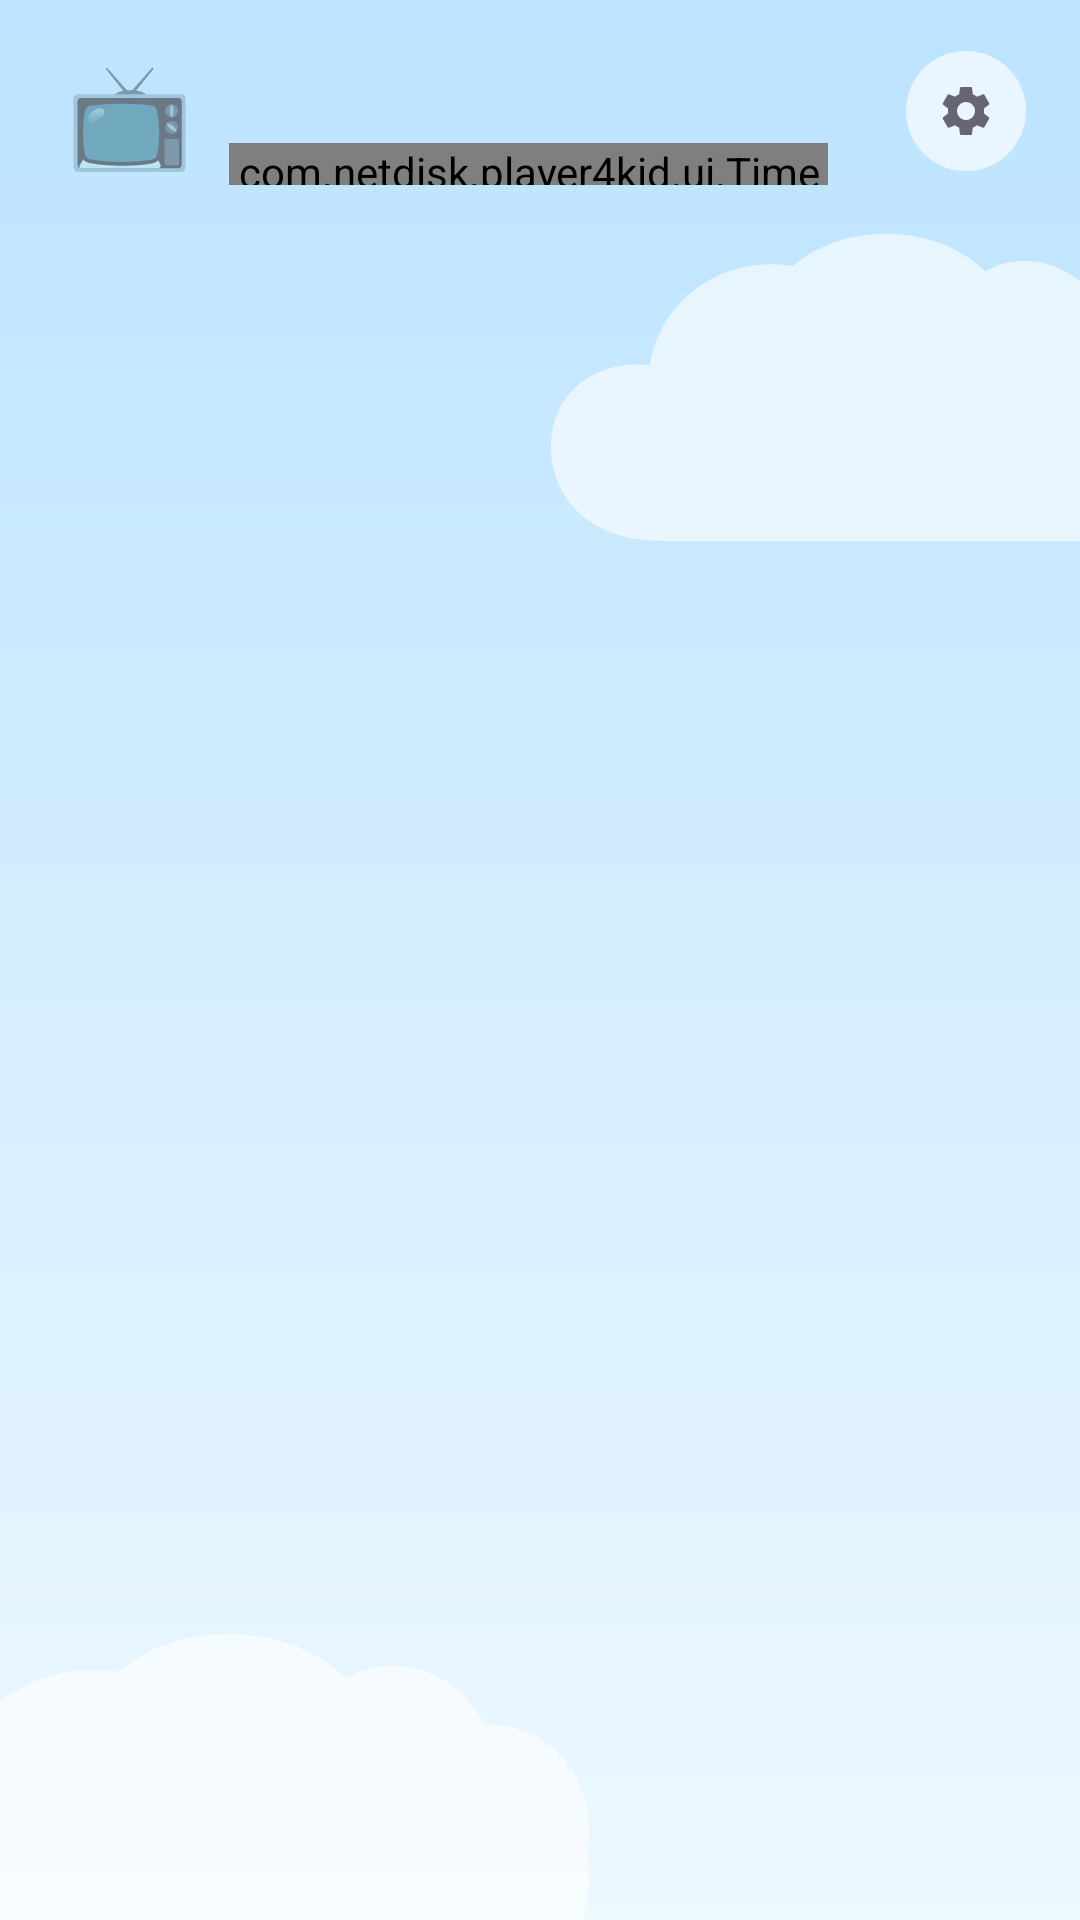

The Android layout XML behind this screen, and the referenced resources:
<!-- AndroidManifest.xml: application theme Theme.Kid -->
<!-- res/layout/activity_launcher.xml -->
<?xml version="1.0" encoding="utf-8"?>
<LinearLayout xmlns:android="http://schemas.android.com/apk/res/android"
    xmlns:tools="http://schemas.android.com/tools"
    android:layout_width="match_parent"
    android:layout_height="match_parent"
    android:background="@drawable/bg_launcher"
    android:orientation="vertical"
    android:paddingStart="14dp"
    android:paddingTop="10dp"
    android:paddingEnd="14dp"
    android:paddingBottom="10dp">

    
    <LinearLayout
        android:id="@+id/statusCard"
        android:layout_width="match_parent"
        android:layout_height="wrap_content"
        android:gravity="center_vertical"
        android:orientation="horizontal"
        android:paddingStart="8dp"
        android:paddingEnd="4dp">

        <TextView
            android:layout_width="wrap_content"
            android:layout_height="wrap_content"
            android:importantForAccessibility="no"
            android:text="📺"
            android:textSize="34sp" />

        <LinearLayout
            android:layout_width="0dp"
            android:layout_height="wrap_content"
            android:layout_marginStart="12dp"
            android:layout_weight="1"
            android:orientation="vertical">

            <TextView
                android:id="@+id/txtStatus"
                android:layout_width="wrap_content"
                android:layout_height="wrap_content"
                android:textColor="@color/ink"
                android:textSize="22sp"
                android:textStyle="bold"
                tools:text="今天还能看 34 分钟视频" />

            <LinearLayout
                android:layout_width="match_parent"
                android:layout_height="wrap_content"
                android:layout_marginTop="6dp"
                android:gravity="center_vertical"
                android:orientation="horizontal">

                <com.netdisk.player4kid.ui.TimeBar
                    android:id="@+id/timeBar"
                    android:layout_width="200dp"
                    android:layout_height="14dp"
                    android:importantForAccessibility="no" />

                <TextView
                    android:id="@+id/txtStatusSub"
                    android:layout_width="0dp"
                    android:layout_height="wrap_content"
                    android:layout_marginStart="14dp"
                    android:layout_weight="1"
                    android:ellipsize="end"
                    android:singleLine="true"
                    android:textColor="@color/ink_sub"
                    android:textSize="14sp"
                    tools:text="这次还能看 18 分钟，然后要休息 10 分钟" />
            </LinearLayout>
        </LinearLayout>

        <TextView
            android:id="@+id/txtClock"
            android:layout_width="wrap_content"
            android:layout_height="wrap_content"
            android:layout_marginStart="16dp"
            android:layout_marginEnd="10dp"
            android:textColor="@color/ink"
            android:textSize="26sp"
            android:textStyle="bold"
            tools:text="08:30" />

        
        <ImageButton
            android:id="@+id/btnSettings"
            android:layout_width="40dp"
            android:layout_height="40dp"
            android:alpha="0.75"
            android:background="@drawable/bg_round_button"
            android:contentDescription="设置"
            android:padding="10dp"
            android:scaleType="fitCenter"
            android:src="@drawable/ic_settings" />
    </LinearLayout>

    <androidx.recyclerview.widget.RecyclerView
        android:id="@+id/recycler"
        android:layout_width="match_parent"
        android:layout_height="0dp"
        android:layout_marginTop="8dp"
        android:layout_weight="1"
        android:clipToPadding="false"
        android:paddingBottom="8dp" />

    <TextView
        android:id="@+id/txtEmpty"
        android:layout_width="match_parent"
        android:layout_height="0dp"
        android:layout_weight="1"
        android:gravity="center"
        android:lineSpacingExtra="6dp"
        android:padding="24dp"
        android:textColor="@color/ink"
        android:textSize="18sp"
        android:visibility="gone"
        tools:text="还没有设置要播放的目录\n请家长点右上角的设置按钮" />

    
    <LinearLayout
        android:id="@+id/audioBar"
        android:layout_width="match_parent"
        android:layout_height="64dp"
        android:layout_marginTop="8dp"
        android:background="@drawable/bg_audio_bar"
        android:gravity="center_vertical"
        android:orientation="horizontal"
        android:paddingStart="16dp"
        android:paddingEnd="8dp"
        android:visibility="gone"
        tools:visibility="visible">

        <ImageView
            android:layout_width="28dp"
            android:layout_height="28dp"
            android:src="@drawable/ic_music_white" />

        
        <TextView
            android:id="@+id/txtAudio"
            android:layout_width="0dp"
            android:layout_height="wrap_content"
            android:layout_marginStart="12dp"
            android:layout_marginEnd="8dp"
            android:layout_weight="1"
            android:ellipsize="marquee"
            android:marqueeRepeatLimit="marquee_forever"
            android:scrollHorizontally="true"
            android:singleLine="true"
            android:textColor="@color/white"
            android:textSize="17sp"
            tools:text="正在听：RAZ全套音频Aa-Z2 / Level C / Book 1 Level C The Little Red Hen" />

        <ImageButton
            android:id="@+id/btnAudioToggle"
            android:layout_width="48dp"
            android:layout_height="48dp"
            android:background="@drawable/bg_round_dark"
            android:contentDescription="播放/暂停"
            android:padding="10dp"
            android:scaleType="fitCenter"
            android:src="@drawable/ic_pause" />

        
        <ImageButton
            android:id="@+id/btnAudioClose"
            android:layout_width="48dp"
            android:layout_height="48dp"
            android:layout_marginStart="8dp"
            android:background="@drawable/bg_round_dark"
            android:contentDescription="关掉音频"
            android:padding="12dp"
            android:scaleType="fitCenter"
            android:src="@drawable/ic_close_white" />
    </LinearLayout>
</LinearLayout>
<!-- resources referenced by this layout -->
<resources>
  <color name="ink">#2A2E5C</color>
  <color name="ink_sub">#5C6190</color>
  <color name="white">#FFFFFF</color>
  <!-- drawable bg_audio_bar (drawable) -->
  <?xml version="1.0" encoding="utf-8"?>
  <ripple xmlns:android="http://schemas.android.com/apk/res/android" android:color="#33FFFFFF">
      <item>
          <shape>
              <solid android:color="@color/ink" />
              <corners android:radius="24dp" />
          </shape>
      </item>
  </ripple>
  <!-- drawable bg_round_button (drawable) -->
  <?xml version="1.0" encoding="utf-8"?>
  <ripple xmlns:android="http://schemas.android.com/apk/res/android" android:color="#22000000">
      <item>
          <shape android:shape="oval"><solid android:color="#E6FFFFFF" /></shape>
      </item>
  </ripple>
  <!-- drawable bg_round_dark (drawable) -->
  <?xml version="1.0" encoding="utf-8"?>
  <ripple xmlns:android="http://schemas.android.com/apk/res/android" android:color="#33FFFFFF">
      <item>
          <shape android:shape="oval"><solid android:color="#33FFFFFF" /></shape>
      </item>
  </ripple>
  <!-- drawable ic_close_white (drawable) -->
  <?xml version="1.0" encoding="utf-8"?>
  <vector xmlns:android="http://schemas.android.com/apk/res/android"
      android:width="24dp"
      android:height="24dp"
      android:tint="@color/white"
      android:viewportWidth="24"
      android:viewportHeight="24">
      <path
          android:fillColor="@android:color/white"
          android:pathData="M19,6.41L17.59,5 12,10.59 6.41,5 5,6.41 10.59,12 5,17.59 6.41,19 12,13.41 17.59,19 19,17.59 13.41,12z" />
  </vector>
  <!-- drawable ic_music_white (drawable) -->
  <?xml version="1.0" encoding="utf-8"?>
  <vector xmlns:android="http://schemas.android.com/apk/res/android"
      android:width="24dp"
      android:height="24dp"
      android:tint="@color/white"
      android:viewportWidth="24"
      android:viewportHeight="24">
      <path
          android:fillColor="@android:color/white"
          android:pathData="M12,3v10.55c-0.59,-0.34 -1.27,-0.55 -2,-0.55 -2.21,0 -4,1.79 -4,4s1.79,4 4,4 4,-1.79 4,-4V7h4V3h-6z" />
  </vector>
  <!-- drawable ic_pause (drawable) -->
  <?xml version="1.0" encoding="utf-8"?>
  <vector xmlns:android="http://schemas.android.com/apk/res/android"
      android:width="24dp"
      android:height="24dp"
      android:tint="@color/white"
      android:viewportWidth="24"
      android:viewportHeight="24">
      <path
          android:fillColor="@android:color/white"
          android:pathData="M6,19h4V5H6v14zm8,-14v14h4V5h-4z" />
  </vector>
  <style name="Theme.Kid" parent="Theme.AppCompat.Light.NoActionBar">
          <item name="colorPrimary">@color/primary</item>
          <item name="colorPrimaryDark">@color/primary_dark</item>
          <item name="colorAccent">@color/primary</item>
          <item name="android:windowBackground">@color/bg</item>
          <item name="android:statusBarColor">@color/bg_top</item>
          <item name="android:windowLightStatusBar">true</item>
          <item name="android:navigationBarColor">@color/bg</item>
          <item name="android:textColorPrimary">@color/text</item>
          <item name="android:textColorSecondary">@color/text_sub</item>
      </style>
  <color name="sky_bottom">#EDF8FF</color>
  <color name="sky_top">#BCE3FF</color>
  <!-- drawable ic_cloud (drawable) -->
  <?xml version="1.0" encoding="utf-8"?>
  <vector xmlns:android="http://schemas.android.com/apk/res/android"
      android:width="120dp"
      android:height="60dp"
      android:alpha="0.6"
      android:viewportWidth="120"
      android:viewportHeight="60">
      <path
          android:fillColor="#FFFFFFFF"
          android:pathData="M22,58 C9,58 2,50 2,41 C2,31 10,25 20,26 C22,14 33,6 46,8 C55,0 72,0 81,9 C87,5 98,7 102,16 C113,16 120,25 118,36 C120,48 112,58 99,58 Z" />
  </vector>
  <color name="text">#3A3446</color>
  <color name="primary">#FF7A45</color>
  <color name="primary_dark">#E8622E</color>
  <color name="bg">#FFF6E8</color>
  <color name="bg_top">#FFE4C2</color>
  <color name="text_sub">#7A7288</color>
</resources>
